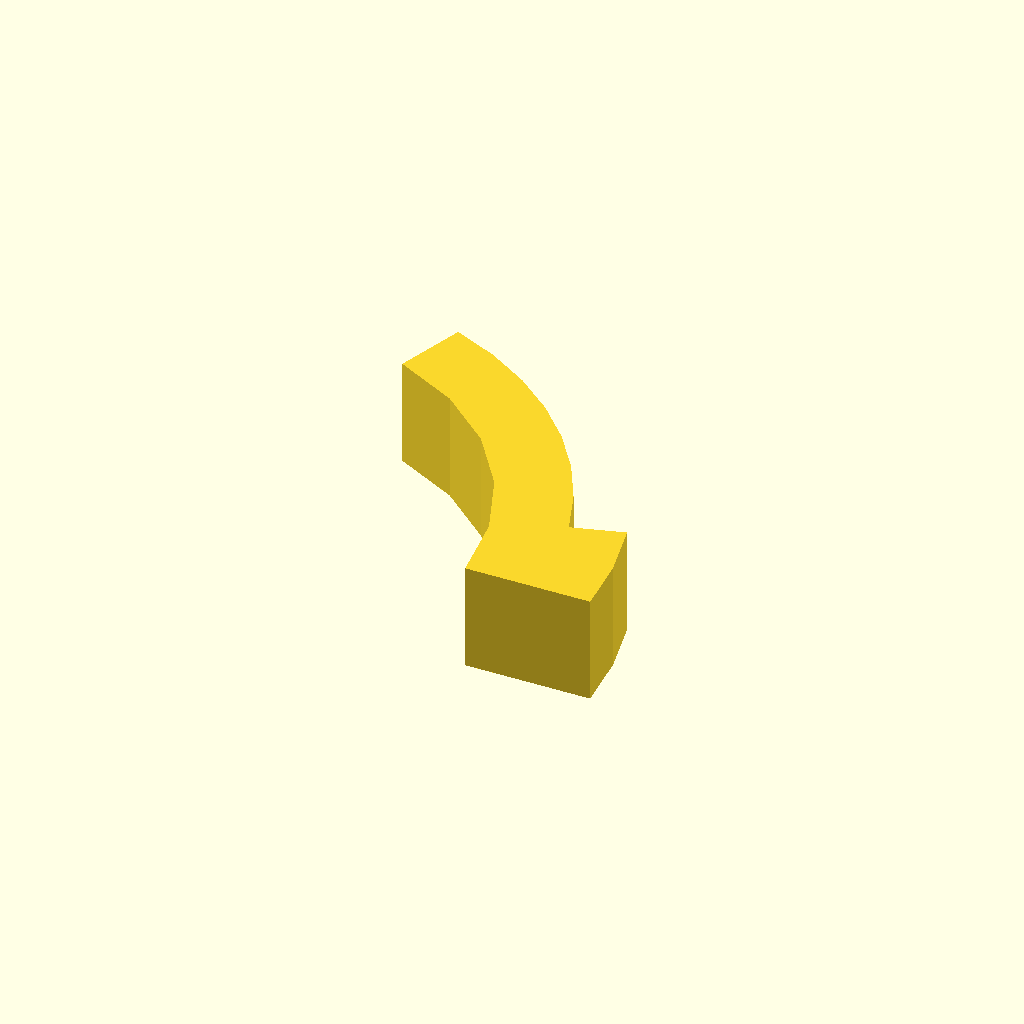
Cell 1: rendered with the file's own defaults.
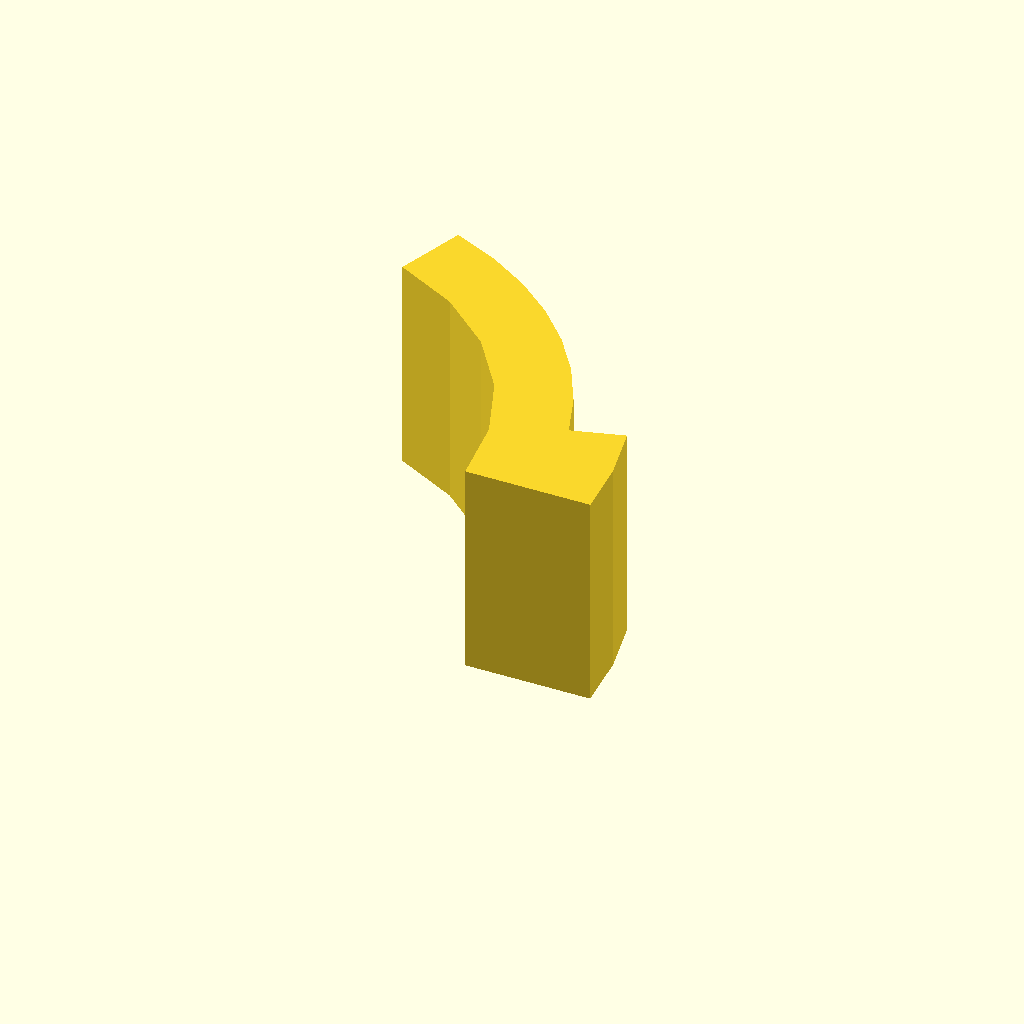
Cell 2 — profile_height set to 24, the other parameters unchanged.
One fixed orthographic camera (rotation 55°, 0°, 25°; colour scheme Cornfield) for every cell.
Source of the model, optional_data/data/sketch1/arcstops/part_0001.scad:
$fn = 32;

// ----------------------------------------------------------------------
// Arc stop: segment, 12 mm thick
// ----------------------------------------------------------------------

// --- parameters (mm) ---
profile_height = 12;      // extrusion height
profile_points = 17;      // points of the closed outline

profile = [[35.055, 0], [34.608, 6.402], [33.273, 12.679], [27.506, 11.025], [25.678, 16.087], [23.187, 20.857], [20.078, 25.25], [16.408, 29.186], [12.243, 32.594], [7.658, 35.411], [2.736, 37.588], [0, 30.07], [6.95, 26.529], [12.836, 21.412], [17.31, 15.023], [20.105, 7.742], [21.055, 0]];  // single closed polygon, 17 points, counter clockwise

// --- the one profile operation ---
linear_extrude(height = profile_height) polygon(points = profile);
Parameter table extracted from the source (name, type, default, range or options):
profile_height: number, default 12
profile_points: number, default 17
